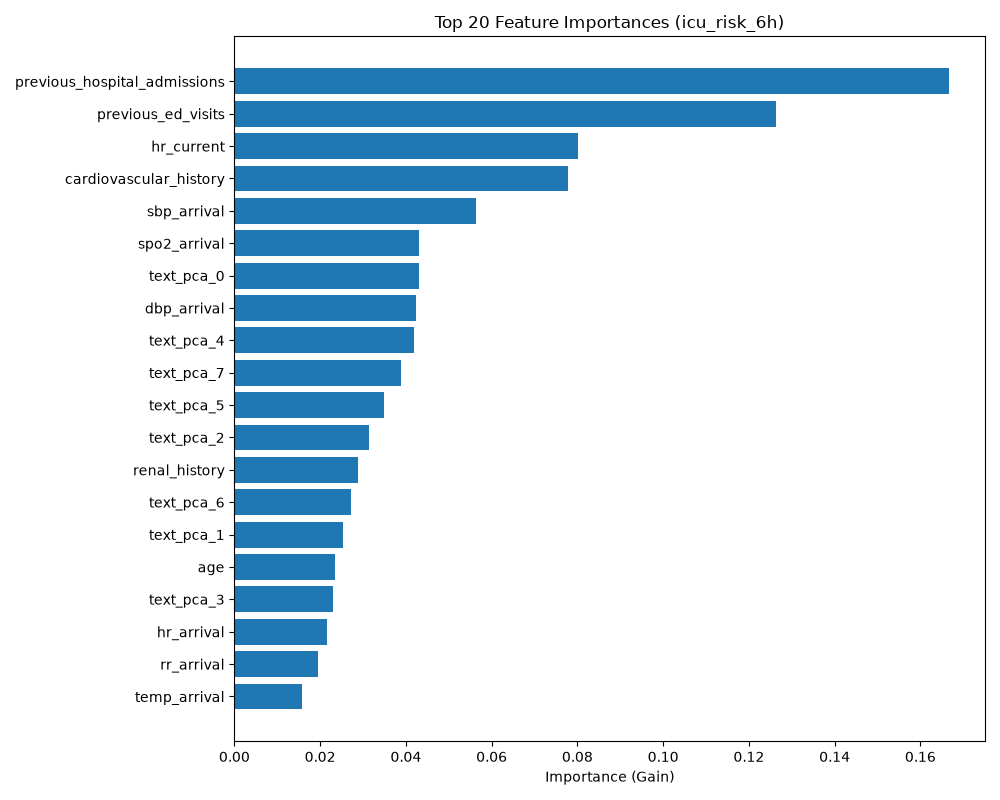

The table this chart was drawn from, first rows:
feature, importance_gain
previous_hospital_admissions, 0.1667
previous_ed_visits, 0.1263
hr_current, 0.08024
cardiovascular_history, 0.07785
sbp_arrival, 0.05626
spo2_arrival, 0.04312
text_pca_0, 0.04311
dbp_arrival, 0.0424
text_pca_4, 0.04181
text_pca_7, 0.03884
text_pca_5, 0.03494
text_pca_2, 0.0313
renal_history, 0.02879
text_pca_6, 0.02713
text_pca_1, 0.02538
age, 0.02345
text_pca_3, 0.02288
hr_arrival, 0.02169
rr_arrival, 0.01939
temp_arrival, 0.01571
information_completeness, 0.01524
sbp_current, 0.004819
time_elapsed_minutes, 0.004279
temp_current, 0.003173
spo2_current, 0.001897
rr_current, 0.001652
dbp_current, 0.001123
sex, 0.0004571
previous_icu_admissions, 0.0
neurological_history, 0.0
malignancy_history, 0.0
respiratory_history, 0.0
diabetes_history, 0.0
hr_delta, 0.0
hr_missing, 0.0
rr_missing, 0.0
rr_delta, 0.0
sbp_delta, 0.0
sbp_missing, 0.0
spo2_missing, 0.0
spo2_delta, 0.0
temp_delta, 0.0
temp_missing, 0.0
dbp_missing, 0.0
dbp_delta, 0.0
